Run: headless pygame with SDL's dummy video driver; simulated clock (each Clock.tick advances the game by its frame time, no real sleeping); random seed 0; keys injected as events and as key.get_pressed() state; mouse plan: one left click at the window centre at the start of phase 2, then a move to the lower-right quarter at the start of phase 3.
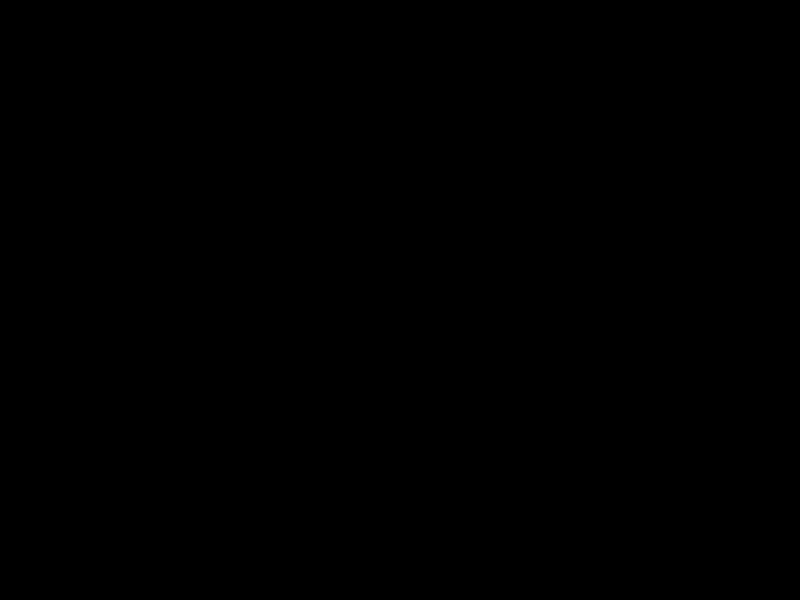
Frame 1 of 4 · flips 1–60 · no input
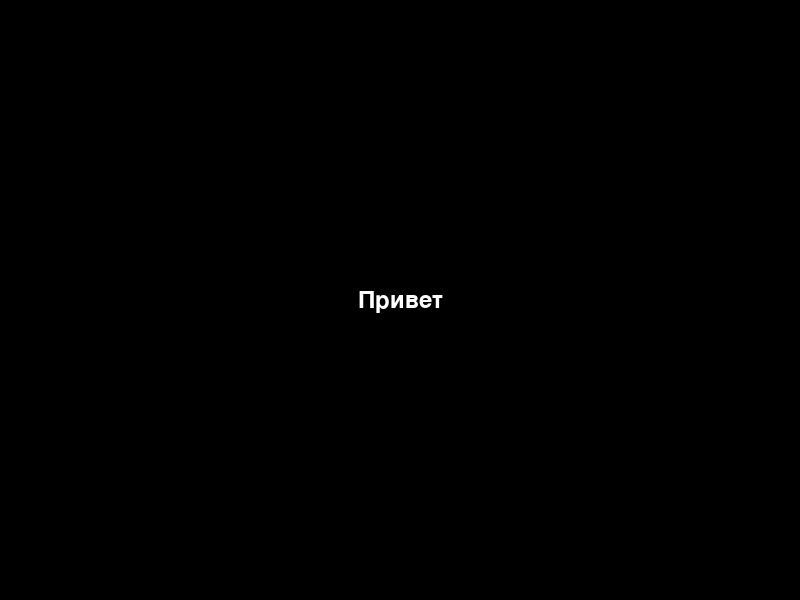
Frame 2 of 4 · flips 61–180 · clicked the window centre · tapped SPACE, RETURN · held RIGHT (→), D
Frame 3 of 4 · flips 181–300 · moved the mouse to the lower-right quarter · held DOWN (↓), S · screen unchanged from frame 2, image omitted
Frame 4 of 4 · flips 301–420 · held LEFT (←), A, UP (↑), W · screen unchanged from frame 3, image omitted

The pygame program that drew these frames:

import pygame

# Инициализация Pygame
pygame.init()

# Установка размеров экрана
screen = pygame.display.set_mode((800, 600))

# Установка цвета текста и фона
text_color = (255, 255, 255)
background_color = (0, 0, 0)

# Создание шрифта
font = pygame.font.Font(None, 36)

# Флаги для отображения и скрытия текста
show_text = False
show_text_time = 0

# Отображение надписи на экране
def display_text():
    text = font.render("Привет", True, text_color)
    text_rect = text.get_rect()
    text_rect.center = (400, 300)
    screen.blit(text, text_rect)

# Основной цикл программы
running = True
while running:
    for event in pygame.event.get():
        if event.type == pygame.QUIT:
            running = False
        elif event.type == pygame.MOUSEBUTTONDOWN:
            show_text = True
            show_text_time = pygame.time.get_ticks()  # Запоминаем время отображения текста

    if show_text:
        current_time = pygame.time.get_ticks()
        if current_time - show_text_time < 300:  # Показываем текст в течение 3 секунд
            screen.fill(background_color)  # Очищаем экран
            display_text()  # Отображаем текст
        else:
            show_text = False  # Скрываем текст после 3 секунд

    pygame.display.flip()

pygame.quit()
